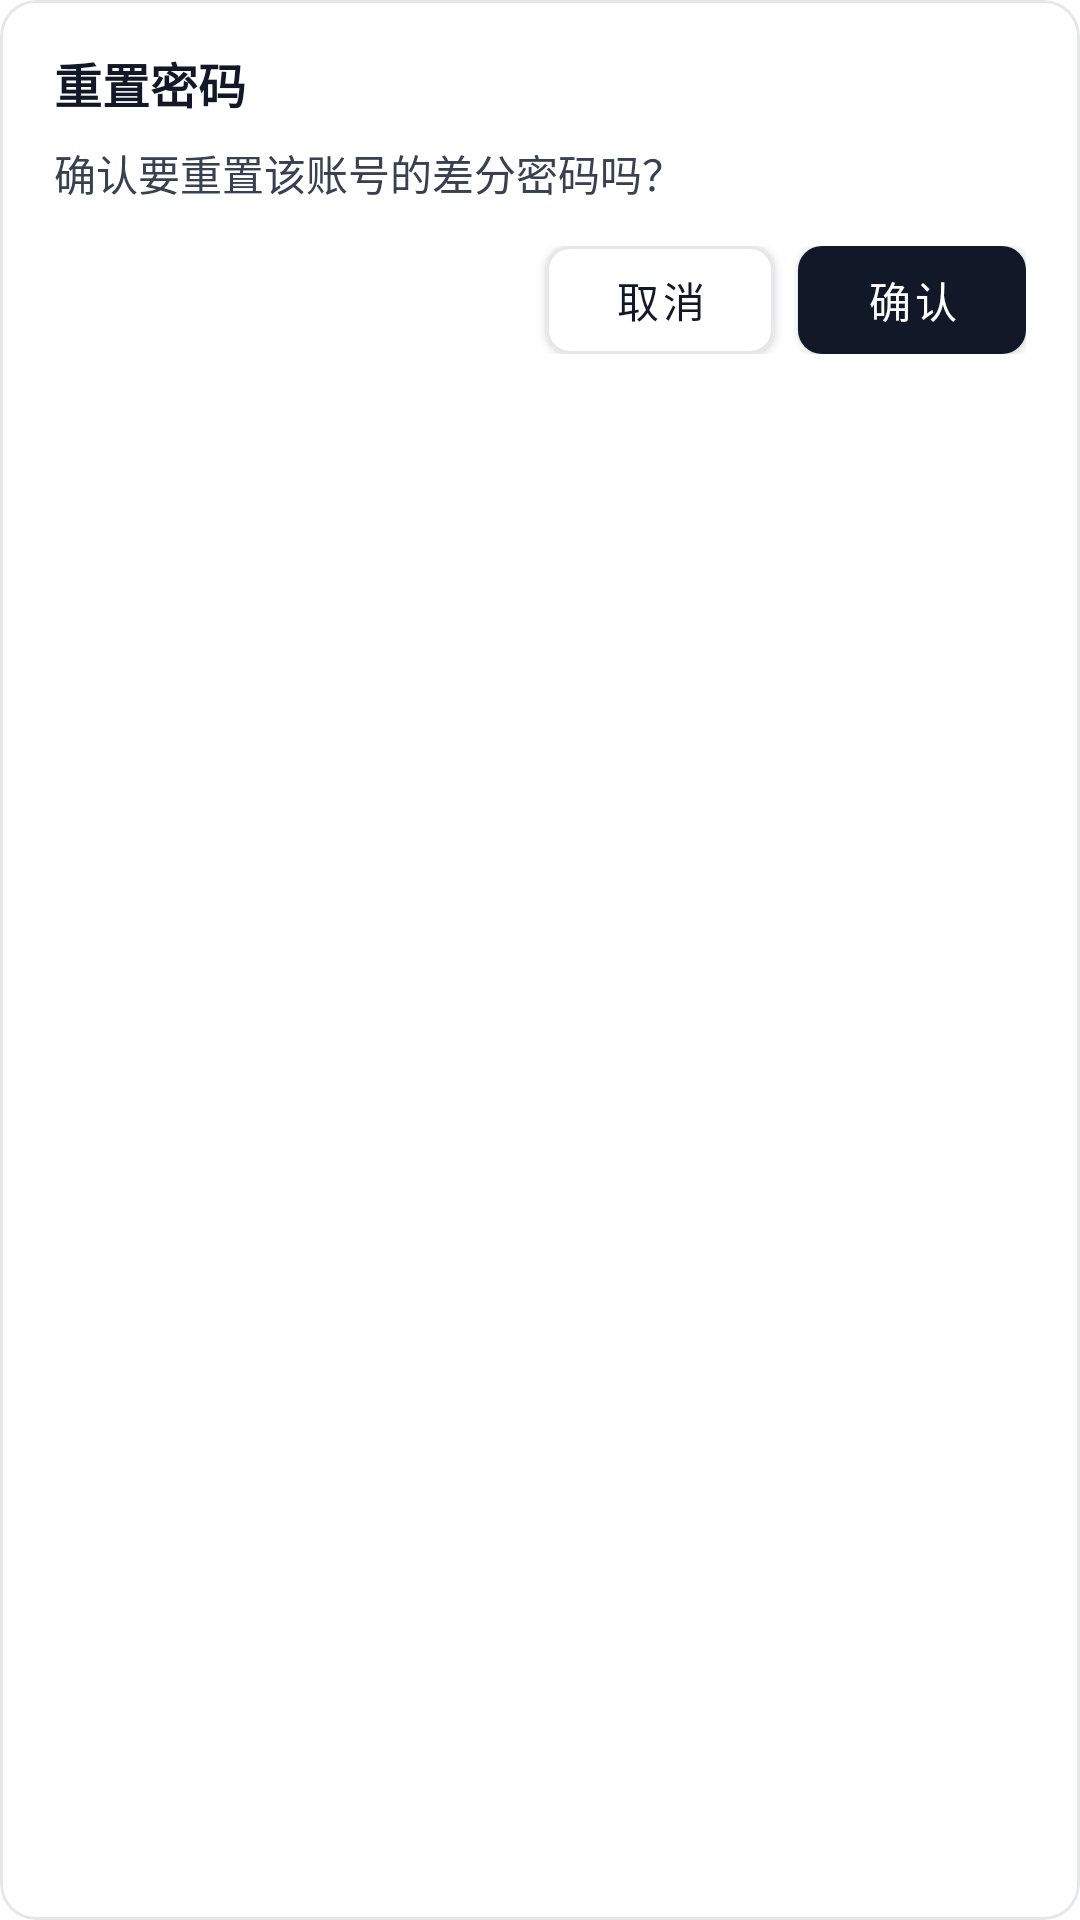

Produce the Android XML layout that renders to this screen, including the resource entries it uses.
<!-- AndroidManifest.xml: application theme Theme.APPAuto -->
<!-- res/layout/dialog_reset_password.xml -->
<?xml version="1.0" encoding="utf-8"?>
<com.google.android.material.card.MaterialCardView xmlns:android="http://schemas.android.com/apk/res/android"
    xmlns:app="http://schemas.android.com/apk/res-auto"
    android:id="@+id/dialog_root"
    android:layout_width="match_parent"
    android:layout_height="wrap_content"
    android:layout_margin="0dp"
    app:cardCornerRadius="12dp"
    app:cardElevation="0dp"
    app:cardBackgroundColor="#FFFFFF"
    app:strokeColor="#E5E7EB"
    app:strokeWidth="1dp">

    <LinearLayout
        android:layout_width="match_parent"
        android:layout_height="wrap_content"
        android:orientation="vertical"
        android:paddingStart="18dp"
        android:paddingEnd="18dp"
        android:paddingTop="16dp"
        android:paddingBottom="14dp">

        
        <TextView
            android:id="@+id/tv_dialog_title"
            android:layout_width="match_parent"
            android:layout_height="wrap_content"
            android:text="重置密码"
            android:textColor="#111827"
            android:textSize="16sp"
            android:textStyle="bold"
            android:paddingBottom="8dp" />

        
        <TextView
            android:id="@+id/tv_dialog_message"
            android:layout_width="match_parent"
            android:layout_height="wrap_content"
            android:text="确认要重置该账号的差分密码吗？"
            android:textColor="#374151"
            android:textSize="14sp"
            android:lineSpacingExtra="2dp"
            android:paddingBottom="14dp" />

        
        <LinearLayout
            android:layout_width="match_parent"
            android:layout_height="wrap_content"
            android:orientation="horizontal"
            android:gravity="end">

            
            <com.google.android.material.button.MaterialButton
                android:id="@+id/btn_cancel"
                android:layout_width="wrap_content"
                android:layout_height="36dp"
                android:minWidth="76dp"
                android:text="取消"
                android:textSize="14sp"
                android:textColor="#111827"
                android:insetLeft="0dp"
                android:insetRight="0dp"
                android:insetTop="0dp"
                android:insetBottom="0dp"
                android:paddingStart="16dp"
                android:paddingEnd="16dp"
                app:cornerRadius="8dp"
                app:backgroundTint="#FFFFFF"
                app:strokeWidth="1dp"
                app:strokeColor="#E5E7EB" />

            
            <com.google.android.material.button.MaterialButton
                android:id="@+id/btn_confirm"
                android:layout_width="wrap_content"
                android:layout_height="36dp"
                android:minWidth="76dp"
                android:layout_marginStart="8dp"
                android:text="确认"
                android:textSize="14sp"
                android:textColor="#FFFFFF"
                android:insetLeft="0dp"
                android:insetRight="0dp"
                android:insetTop="0dp"
                android:insetBottom="0dp"
                android:paddingStart="16dp"
                android:paddingEnd="16dp"
                app:cornerRadius="8dp"
                app:backgroundTint="#111827"
                app:strokeWidth="0dp" />
        </LinearLayout>

    </LinearLayout>
</com.google.android.material.card.MaterialCardView>
<!-- resources referenced by this layout -->
<resources>
  <style name="Theme.APPAuto" parent="Theme.MaterialComponents.Light.NoActionBar">
          
          <item name="android:statusBarColor">#111827</item>
          
          <item name="android:windowLightStatusBar">false</item>
  
          
          <item name="android:navigationBarColor">#111827</item>
          
          <item name="colorPrimary">@color/purple_500</item>
          <item name="colorPrimaryVariant">@color/purple_700</item>
          <item name="colorOnPrimary">@color/white</item>
          
          <item name="colorSecondary">@color/teal_200</item>
          <item name="colorSecondaryVariant">@color/teal_700</item>
          <item name="colorOnSecondary">@color/black</item>
          
      </style>
  <!-- not gathered from this repository: default colours our renderer supplied (Android Studio template values) -->
  <color name="purple_500">#FF6200EE</color>
  <color name="purple_700">#FF3700B3</color>
  <color name="teal_200">#FF03DAC5</color>
  <color name="teal_700">#FF018786</color>
  <color name="black">#FF000000</color>
  <color name="white">#FFFFFFFF</color>
</resources>
